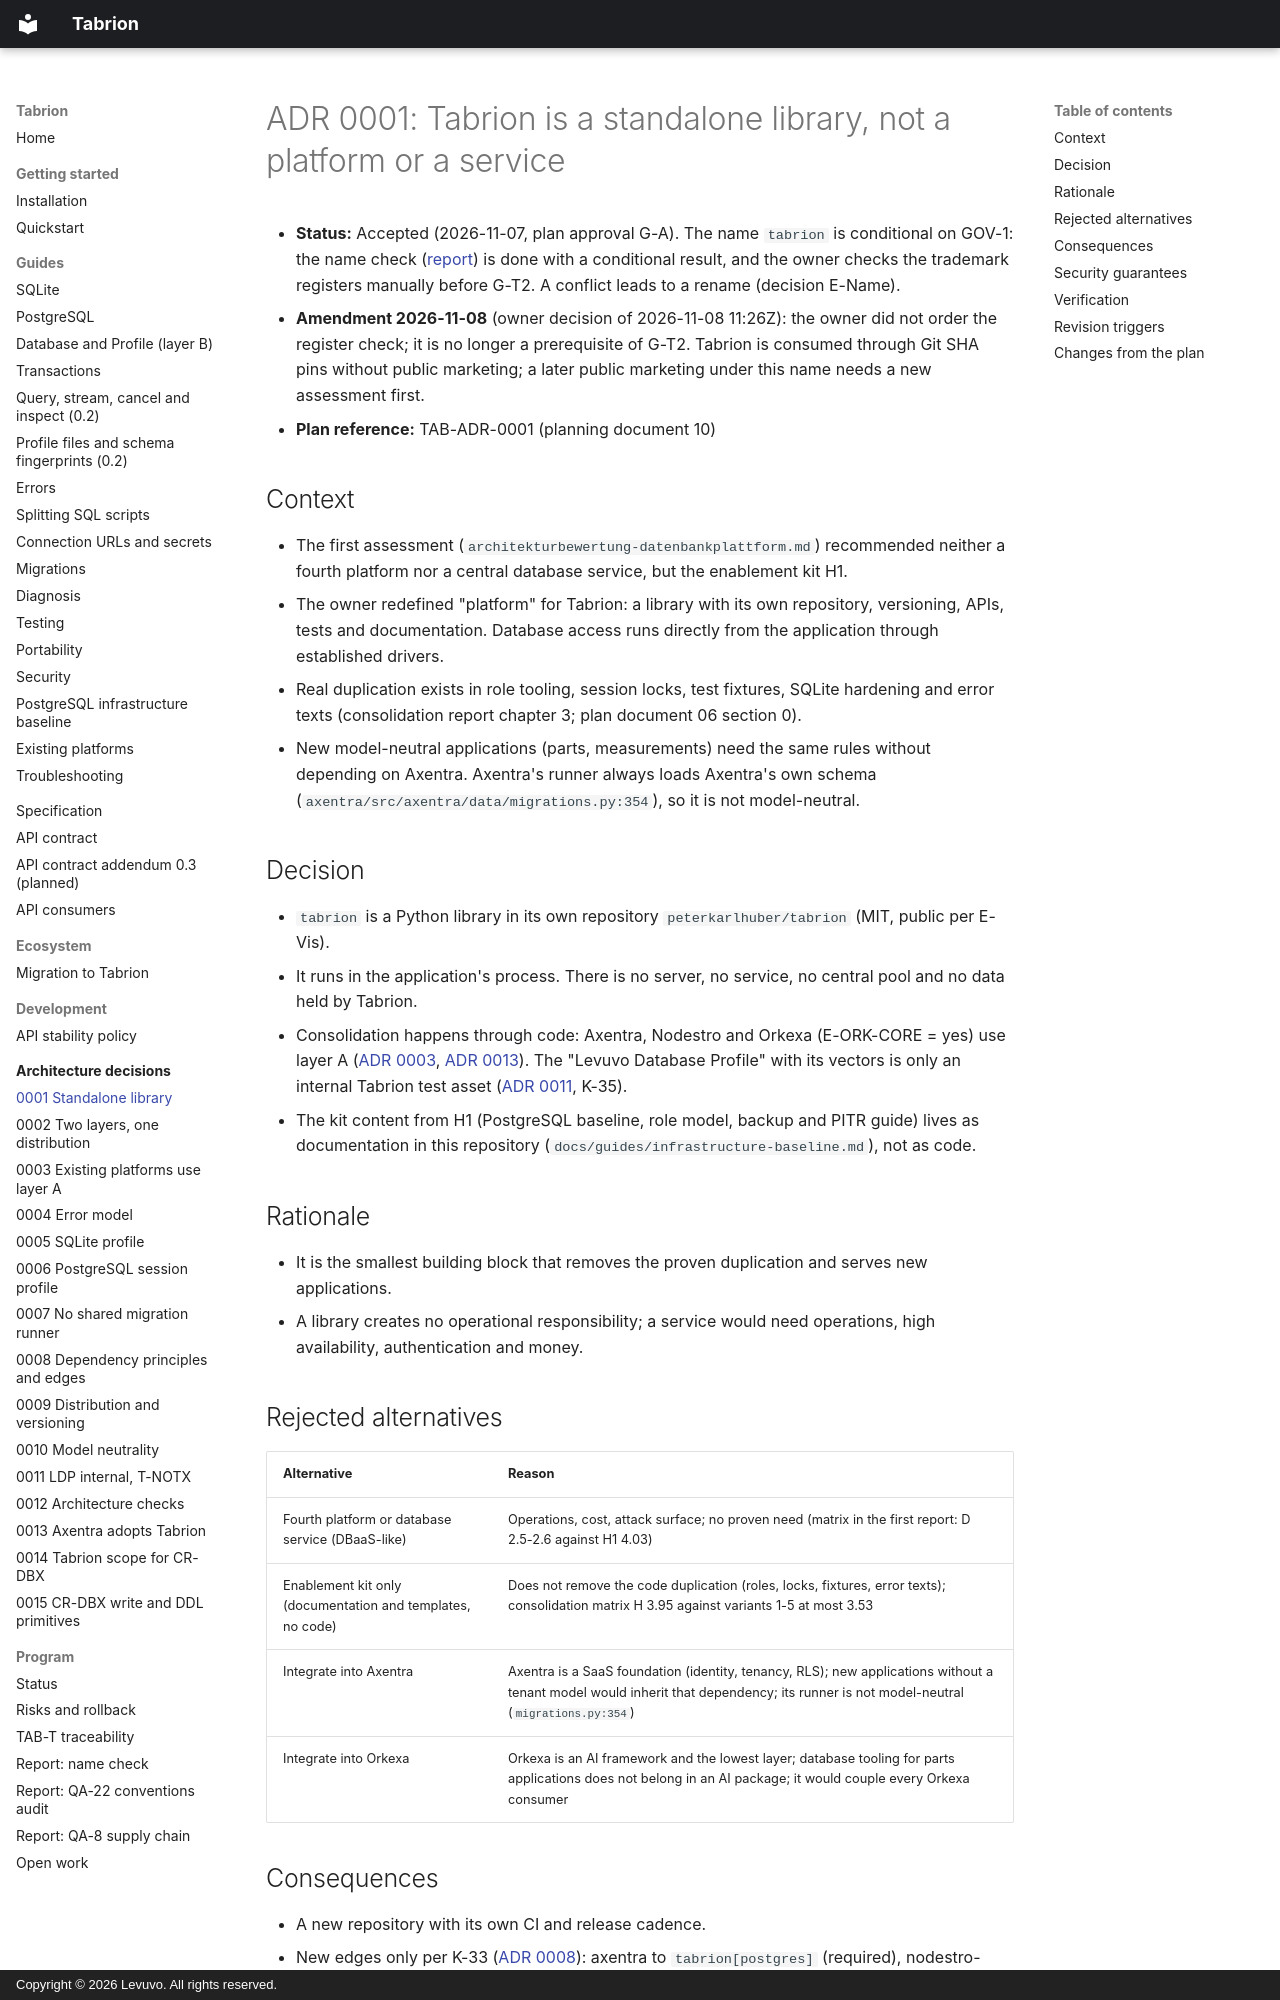

repository: peterkarlhuber/tabrion · page: adr/0001-standalone-library/index.html · generator: mkdocs · copyright: Copyright © 2026 Levuvo. All rights reserved.

# ADR 0001: Tabrion is a standalone library, not a platform or a service

- **Status:** Accepted (2026-11-07, plan approval G-A). The name `tabrion` is conditional on GOV-1: the name check
  ([report](../program/reports/name-check.md)) is done with a conditional result, and the owner checks the trademark
  registers manually before G-T2. A conflict leads to a rename (decision E-Name).
- **Amendment 2026-11-08** (owner decision of 2026-11-08 11:26Z): the owner did not order the register check; it
  is no longer a prerequisite of G-T2. Tabrion is consumed through Git SHA pins without public marketing; a later
  public marketing under this name needs a new assessment first.
- **Plan reference:** TAB-ADR-0001 (planning document 10)

## Context

- The first assessment (`architekturbewertung-datenbankplattform.md`) recommended neither a fourth platform nor a
  central database service, but the enablement kit H1.
- The owner redefined "platform" for Tabrion: a library with its own repository, versioning, APIs, tests and
  documentation. Database access runs directly from the application through established drivers.
- Real duplication exists in role tooling, session locks, test fixtures, SQLite hardening and error texts
  (consolidation report chapter 3; plan document 06 section 0).
- New model-neutral applications (parts, measurements) need the same rules without depending on Axentra. Axentra's
  runner always loads Axentra's own schema (`axentra/src/axentra/data/migrations.py:354`), so it is not
  model-neutral.

## Decision

- `tabrion` is a Python library in its own repository `peterkarlhuber/tabrion` (MIT, public per E-Vis).
- It runs in the application's process. There is no server, no service, no central pool and no data held by Tabrion.
- Consolidation happens through code: Axentra, Nodestro and Orkexa (E-ORK-CORE = yes) use layer A
  ([ADR 0003](0003-existing-platforms-layer-a.md), [ADR 0013](0013-axentra-adopts-tabrion.md)). The "Levuvo Database
  Profile" with its vectors is only an internal Tabrion test asset ([ADR 0011](0011-ldp-internal-and-t-notx.md), K-35).
- The kit content from H1 (PostgreSQL baseline, role model, backup and PITR guide) lives as documentation in this
  repository (`docs/guides/infrastructure-baseline.md`), not as code.

## Rationale

- It is the smallest building block that removes the proven duplication and serves new applications.
- A library creates no operational responsibility; a service would need operations, high availability,
  authentication and money.
